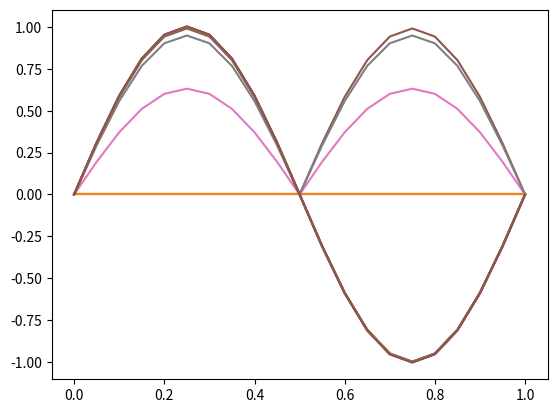

Write the Python code that produced this figure.
import numpy as np
import matplotlib.pyplot as plt
import math

alpha = 1/(math.pi)**2
l = 1 
T = 10 

n = 20 
m = 10000 

x = l * np.arange(n+1)/n
t = T * np.arange(m+1)/m
dx = l/n
dt = T/m

s = alpha**2 * dt/(dx)**2 
s < 0.5

def left(t):
    return 0

def right(t):
    return 0

def initial(x, t):
    return np.sin(2*math.pi*x)

u = np.zeros((n+1, m+1))

u[0,:] = left(t)
u[n,:] = right(t)
u[:,0] = initial(x, 0)

for j in range(m):
    for i in range(1,n):
        u[i,j+1] = u[i,j] + alpha**2 * (dt/(dx)**2) * (u[i+1,j]-2*u[i,j]+u[i-1,j])

plt.plot(x, u[:,0], x, u[:,1], x, u[:,3], x, u[:,5],)
plt.show()

def exact_u(x, t):
    return math.exp(-1*t)*math.sin(2*math.pi*x)
vexact_u = np.vectorize(exact_u)

plt.plot(x, abs(vexact_u(x, 0) - u[:,0]), x, abs(vexact_u(x, 5) - u[:,5]), x,  abs(vexact_u(x, 1) - u[:,1]), x, abs(vexact_u(x, 3) - u[:,3]))
plt.show()

v = np.zeros((n+1, m+1))
v[0,:] = left(t)
v[n,:] = right(t)
v[:,0] = initial(x, 0)

for j in range(m):
    for i in range(1,n):
        v[i,j+1] = alpha**2 *((dx)**2) * (v[i+1,j]-2*v[i,j]+v[i-1,j])*(1/3)

plt.plot(x, v[:,0], x, v[:,5], x, v[:,1], x, v[:,3])
plt.show()

w = np.zeros((n+1, m+1))

w[0,:] = left(t)
w[n,:] = right(t)
w[:,0] = initial(x, 0)

beta = (dx**2)/(dt * (alpha**2))

A = np.zeros((n-1, n-1))

for i in range(n-1):
    A[i,i] = -(2+beta)
    if i < n-2 :
        A[i,i+1] = 1
        A[i+1,i] = 1

for j in range(m):
    b = - beta * (w[1:n,j]+dt*initial(x[1:n],t[j+1]))
    b[0] = b[0] - w[0,j+1]
    b[n-2] = b[n-2] - w[n,j+1]
    w[1:n,j+1] = np.linalg.solve(A,b)

plt.plot(x, w[:,0], x, w[:,5], x, w[:,3], x, w[:,5])
plt.show()